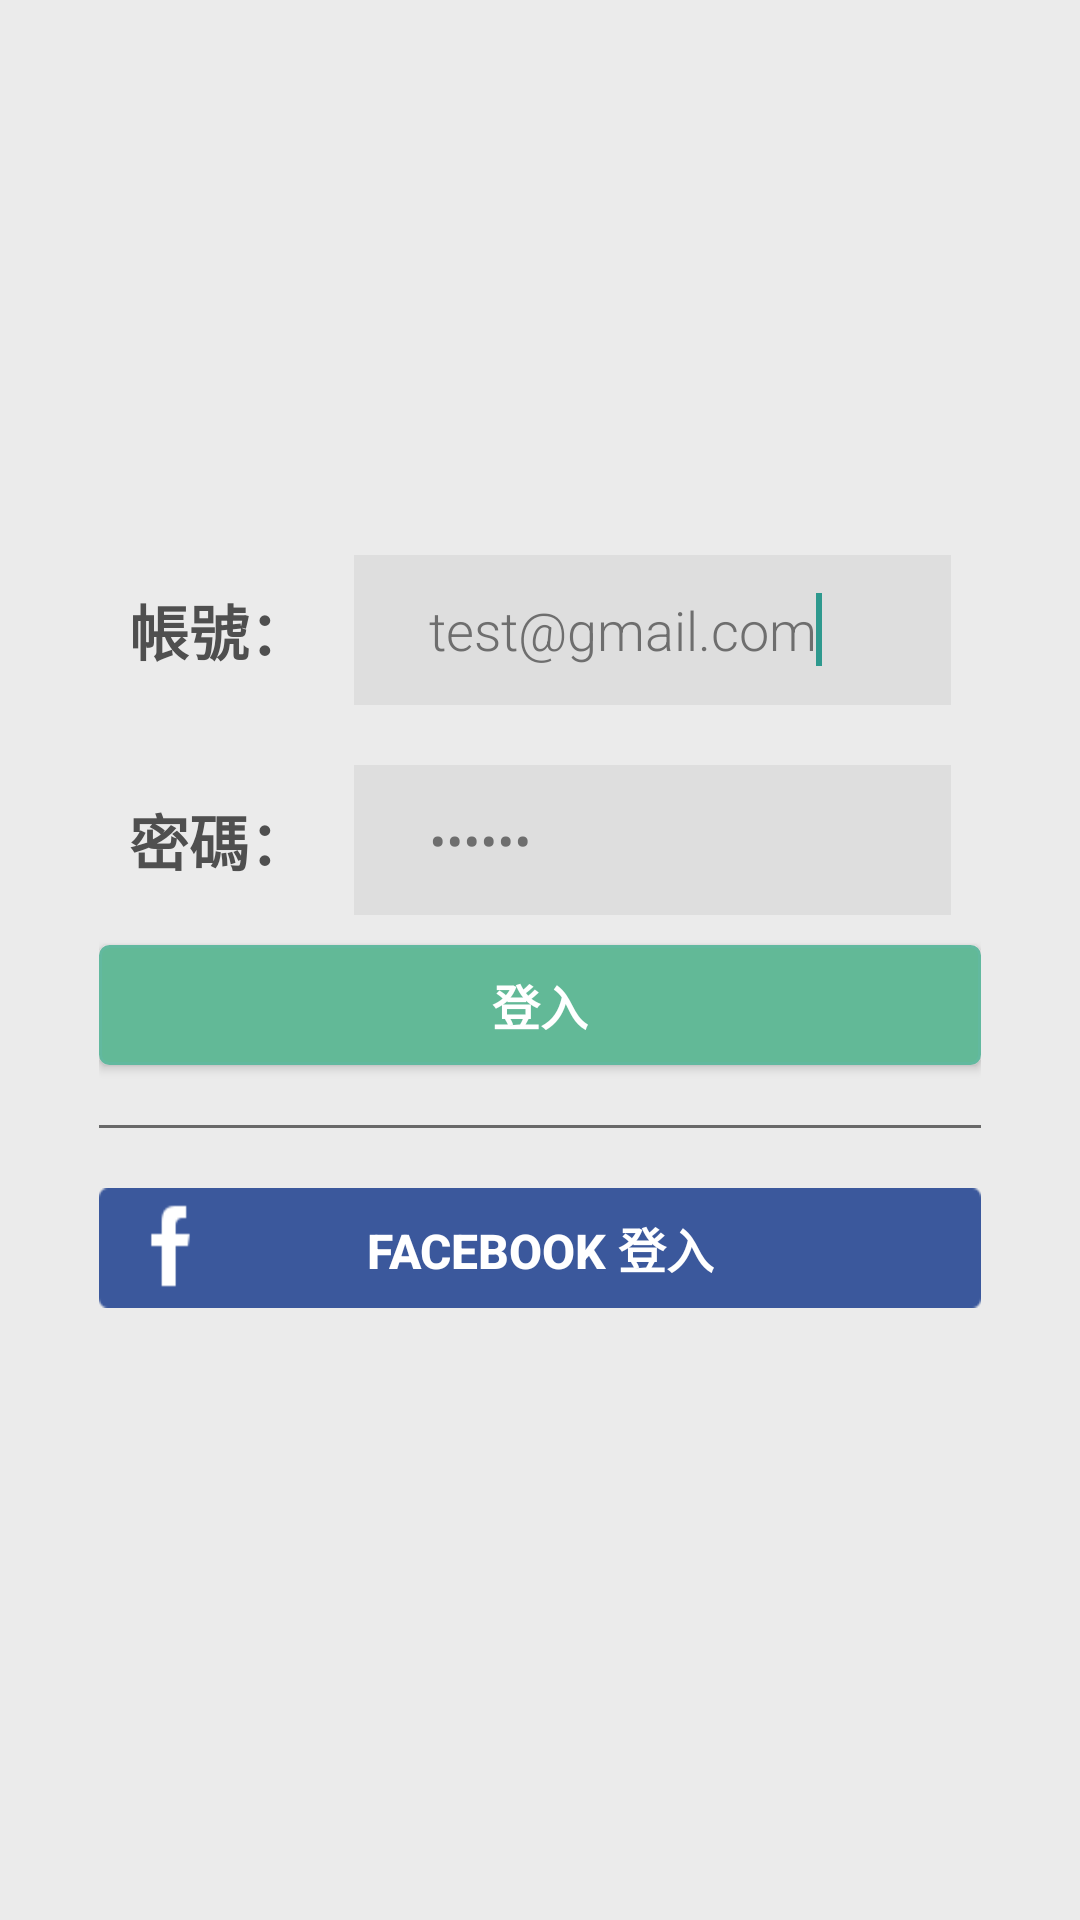

Android layout source for this screen:
<!-- AndroidManifest.xml: application theme CustomActionBarTheme -->
<!-- res/layout/activity_login.xml -->
<RelativeLayout xmlns:android="http://schemas.android.com/apk/res/android"
    xmlns:tools="http://schemas.android.com/tools"
    android:layout_width="match_parent"
    android:layout_height="match_parent"
    android:gravity="center_horizontal"
    android:background="#ffebebeb">
    
    <RelativeLayout
        android:id="@+id/login_zone"
        android:layout_width="match_parent"
        android:layout_height="@dimen/login_zone_height"
        android:layout_centerHorizontal="true"
        android:layout_centerVertical="true"
        android:layout_margin="@dimen/login_margin"
        android:padding="@dimen/login_column_padding" >

        <RelativeLayout
            android:id="@+id/login_username_column"
            android:layout_width="match_parent"
            android:layout_height="wrap_content"
            android:layout_alignParentTop="true"
            android:layout_margin="@dimen/login_column_margin_top" >

            <TextView
                android:id="@+id/login_username_txt"
                android:layout_width="wrap_content"
                android:layout_height="wrap_content"
                android:layout_alignParentLeft="true"
                android:layout_centerVertical="true"
                android:layout_marginRight="@dimen/login_column_margin_right"
                android:text="@string/login_username"
                android:textColor="#ff4f4f4f"
                android:textSize="@dimen/login_column_text_size"
                android:textStyle="bold" />

            <EditText
                android:id="@+id/username"
                android:layout_width="match_parent"
                android:layout_height="@dimen/login_edittext_height"
                android:layout_toRightOf="@+id/login_username_txt"
                android:fontFamily="sans-serif-light"
                android:hint="@string/login_username_hint"
                android:imeOptions="actionUnspecified"
                android:maxLines="1"
                android:paddingLeft="@dimen/login_edittext_padding"
                android:background="#ffdcdcdc"
                android:textColor="#ff4f4f4f"
                android:singleLine="true"
                android:alpha="0.8"
                android:text="test@gmail.com" >

                <requestFocus />
            </EditText>
        </RelativeLayout>

        <RelativeLayout
            android:id="@+id/login_password_column"
            android:layout_width="match_parent"
            android:layout_height="wrap_content"
            android:layout_below="@+id/login_username_column"
            android:layout_margin="@dimen/login_column_margin_top" >

            <TextView
                android:id="@+id/login_password_txt"
                android:layout_width="wrap_content"
                android:layout_height="wrap_content"
                android:layout_alignParentLeft="true"
                android:layout_centerVertical="true"
                android:layout_marginRight="@dimen/login_column_margin_right"
                android:text="@string/login_password"
                android:textColor="#ff4f4f4f"
                android:textSize="@dimen/login_column_text_size"
                android:textStyle="bold" />

            <EditText
                android:id="@+id/password"
                android:layout_width="match_parent"
                android:layout_height="@dimen/login_edittext_height"
                android:layout_toRightOf="@+id/login_password_txt"
                android:fontFamily="sans-serif-light"
                android:hint="@string/login_password_hint"
                android:imeOptions="actionUnspecified"
                android:inputType="textPassword"
                android:maxLines="1"
                android:paddingLeft="@dimen/login_edittext_padding"
                android:background="#ffdcdcdc"
                android:textColor="#ff4f4f4f"
                android:singleLine="true"
                android:alpha="0.8"
                android:text="000000" />
        </RelativeLayout>

        <Button
            android:id="@+id/login_btn"
            android:layout_width="match_parent"
            android:layout_height="@dimen/login_btn_height"
            android:layout_below="@+id/login_password_column"
            android:layout_centerHorizontal="true"
            android:text="@string/login_btn"
            android:textColor="#FFFFFF"
            android:textSize="@dimen/login_btn_text_size"
            android:textStyle="bold"
            android:background="@drawable/button_custom"
            android:alpha="1.0"/>
        <TextView
            android:id="@+id/login_divider"
            android:layout_below="@+id/login_btn"
            android:layout_width="match_parent"
            android:layout_height="@dimen/realestate_divider_height"
            android:layout_marginTop="@dimen/login_btn_margin_big"
            android:layout_marginBottom="@dimen/login_btn_margin_big"
            android:background="#ff686868"/>
        <Button
            android:id="@+id/login_fb_btn"
            android:layout_width="match_parent"
            android:layout_height="@dimen/login_btn_height"
            android:layout_below="@+id/login_divider"
            android:layout_centerHorizontal="true"
            android:text="@string/login_fb_btn"
            android:textColor="#FFFFFF"
            android:textSize="@dimen/login_btn_text_size"
            android:textStyle="bold"
            android:background="@drawable/ic_login_facebook_btn"
            android:alpha="1.0"/>
    </RelativeLayout>

    

</RelativeLayout>
<!-- resources referenced by this layout -->
<resources>
  <dimen name="login_btn_height">40dp</dimen>
  <dimen name="login_btn_margin_big">20dp</dimen>
  <dimen name="login_btn_text_size">16sp</dimen>
  <dimen name="login_column_margin_right">15dp</dimen>
  <dimen name="login_column_margin_top">10dp</dimen>
  <dimen name="login_column_padding">30dp</dimen>
  <dimen name="login_column_text_size">20sp</dimen>
  <dimen name="login_edittext_height">50dp</dimen>
  <dimen name="login_edittext_padding">25dp</dimen>
  <dimen name="login_margin">3dp</dimen>
  <dimen name="login_title_up">46sp</dimen>
  <dimen name="login_zone_height">350dp</dimen>
  <dimen name="realestate_divider_height">1dp</dimen>
  <!-- drawable button_custom (drawable) -->
  <?xml version="1.0" encoding="utf-8"?>
  <selector xmlns:android="http://schemas.android.com/apk/res/android">
      <item android:state_pressed="true" android:drawable="@drawable/button_custom_pressed" />
      <item android:state_pressed="false" android:drawable="@drawable/button_custom_enabled" />
  </selector>
  <!-- drawable ic_login_facebook_btn: png bitmap (drawable, 3381 bytes) -->
  <string name="login_btn">登入</string>
  <string name="login_fb_btn">Facebook 登入</string>
  <string name="login_password">密碼：</string>
  <string name="login_password_hint">請輸入您的密碼</string>
  <string name="login_text">登入</string>
  <string name="login_username">帳號：</string>
  <string name="login_username_hint">請輸入您的 E-Mail</string>
  <style name="CustomActionBarTheme" parent="@style/Theme.AppCompat.Light.DarkActionBar">
          <item name="android:actionBarStyle">@style/MyActionBar</item>
  		<item name="android:windowContentOverlay">@null</item>
          
          <item name="actionBarStyle">@style/MyActionBar</item>
      </style>
  <!-- drawable button_custom_pressed (drawable) -->
  <?xml version="1.0" encoding="utf-8"?>
  <shape xmlns:android="http://schemas.android.com/apk/res/android">
      <stroke
          android:width="1dp"
          android:color="#54a18a"/>
      <corners
          android:radius="3dp" />
      <padding
          android:left="1dp"
          android:right="1dp"
          android:top="1dp"
          android:bottom="1dp"/>
      <solid android:color="#54a18a"/>
  
  </shape>
  <!-- drawable button_custom_enabled (drawable) -->
  <?xml version="1.0" encoding="utf-8"?>
  <shape xmlns:android="http://schemas.android.com/apk/res/android">
      <stroke
          android:width="1dp"
          android:color="#62B99F"/>
      <corners
          android:radius="3dp" />
      <padding
          android:left="1dp"
          android:right="1dp"
          android:top="1dp"
          android:bottom="1dp"/>
      <solid android:color="#62B997"/>
  
  </shape>
  <style name="MyActionBar" parent="@style/Widget.AppCompat.Light.ActionBar.Solid.Inverse">
          <item name="android:background">@drawable/actionbar_background</item>
          
          <item name="background">@drawable/actionbar_background</item>
      </style>
  <!-- drawable actionbar_background (drawable) -->
  <?xml version="1.0" encoding="utf-8"?>
  <shape xmlns:android="http://schemas.android.com/apk/res/android">
      <solid android:color="#03659A"/>
      <stroke android:width="0dp" android:color="#03659A"/>
      <corners android:radius="0dp" />
      <padding android:left="0dp" android:top="0dp" android:right="0dp" android:bottom="0dp" />
  </shape>
</resources>
